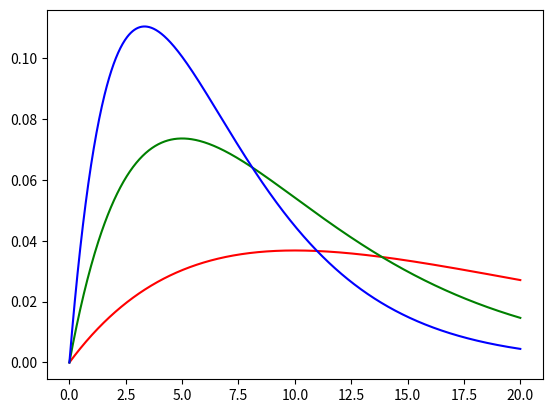

Recreate this plot in Python.
import matplotlib.pyplot as plt
import math
import numpy as np

def gamma(x, a, b):
    results = []
    for i in x:
        # 使用 math.gamma 计算 Gamma 函数
        coefficient = (b ** a) / math.gamma(a)
        result = coefficient * (i ** (a - 1)) * math.exp(-b * i)
        results.append(result)
    return results

x = np.linspace(0,20,1000)
result_x = gamma(x,2,0.1)
result_y = gamma(x,2,0.2)
result_z = gamma(x,2,0.3)

plt.plot(x,result_x,c='r')
plt.plot(x,result_y,c='g')
plt.plot(x,result_z,c='b')
plt.show()